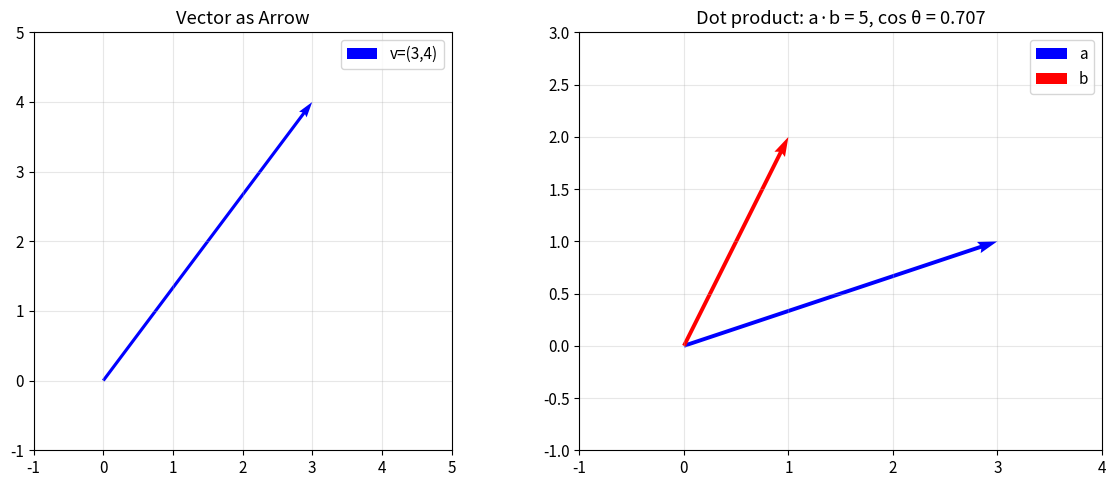

The script that saved this image:
import numpy as np
import matplotlib.pyplot as plt
from matplotlib import cm

plt.rcParams['figure.figsize'] = (8, 5)
plt.rcParams['font.size'] = 11
rng = np.random.default_rng(42)

v = np.array([3.0, 4.0])
magnitude = np.linalg.norm(v)
unit = v / magnitude
print(f'v = {v}')
print(f'||v|| = {magnitude}')  # 5.0
print(f'unit vector = {unit}')
print(f'||unit|| = {np.linalg.norm(unit):.6f}')  # 1.0

a = np.array([1, 2, 3])
b = np.array([4, 5, 6])
print('a + b =', a + b)
print('2 * a =', 2 * a)
print('a · b =', np.dot(a, b))  # 32

# Orthogonal vectors
x = np.array([1, 0])
y = np.array([0, 1])
print('x · y =', np.dot(x, y))  # 0

fig, axes = plt.subplots(1, 2, figsize=(12, 5))

# Vector as arrow
ax = axes[0]
ax.quiver(0, 0, 3, 4, angles='xy', scale_units='xy', scale=1, color='blue', label='v=(3,4)')
ax.set_xlim(-1, 5); ax.set_ylim(-1, 5)
ax.set_aspect('equal'); ax.grid(True, alpha=0.3)
ax.set_title('Vector as Arrow'); ax.legend()

# Dot product and angle
ax = axes[1]
for vec, lbl, c in [([3,1],'a','blue'), ([1,2],'b','red')]: ax.quiver(0,0,*vec,color=c,angles='xy',scale_units='xy',scale=1,label=lbl)
cos_theta = np.dot([3,1],[1,2]) / (np.linalg.norm([3,1])*np.linalg.norm([1,2]))
ax.set_xlim(-1,4); ax.set_ylim(-1,3); ax.set_aspect('equal'); ax.grid(True,alpha=0.3)
ax.set_title(f'Dot product: a·b = {np.dot([3,1],[1,2])}, cos θ = {cos_theta:.3f}'); ax.legend()
plt.tight_layout(); plt.show()

# YOUR CODE HERE
